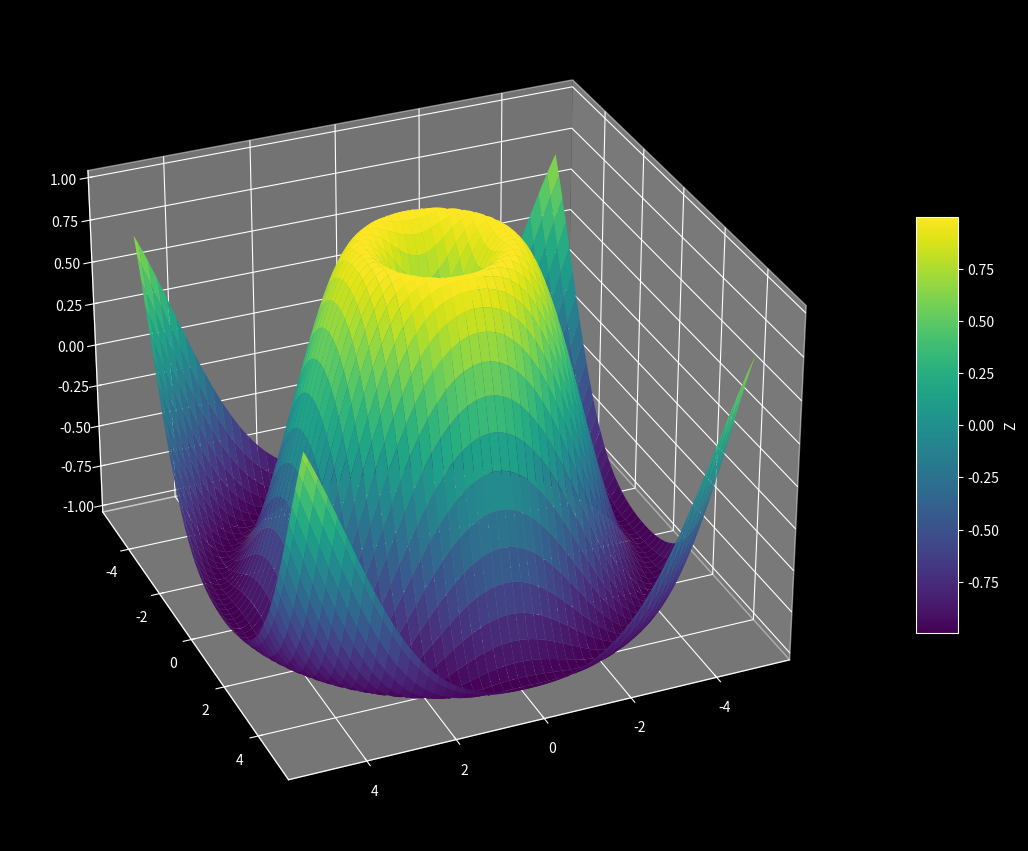

The script that saved this image: (Note: this script raises an exception after producing the figure.)
#!/usr/bin/python3

import numpy as np
import matplotlib.pyplot as plt
from matplotlib.animation import FuncAnimation


def animate_rotate( X, Y, Z, 
                    filename="animate_rotate.mp4",
                    pixel_size=(1920, 1080), 
                    dpi=100, 
                    colormap='viridis',
                    frames=360, 
                    interval=30, 
                    fps=30,
                    cb_enable=False,
                    cb_title="Z",
                    elev=30):
    """
    Creates and saves a 3D animation of the surface Z = f(X, Y).

    Args:
        X (array-like): 2D array of X coordinates of the surface.
        Y (array-like): 2D array of Y coordinates of the surface.
        Z (array-like): 2D array of Z values of the surface.
        filename (str, optional): Output file name. Default is 'animate_rotate.mp4'.
        pixel_size (tuple, optional): Figure size in pixels (width, height). Default is (1920, 1080).
        dpi (int, optional): Figure resolution in dots per inch. Default is 100.
        colormap (str, optional): Colormap for the surface. Default is 'viridis'.
        elev (float, optional): Initial elevation of the camera. Default is 30.
        frames (int, optional): Total number of frames in the animation. Default is 360.
        interval (int, optional): Interval between frames in milliseconds. Default is 30.
        fps (int, optional): Frames per second for the video. Default is 30.
        cb_enable (bool, optional): Enable colorbar. Default False.
        cb_title (str, optional): Title of colorbar. Default "Z".

    Returns:
        None
    """
    width, height = pixel_size
    figsize = (width / dpi, height / dpi)  # calcula tamanho em polegadas
    fig = plt.figure(figsize=figsize, dpi=dpi)
    ax = fig.add_subplot(111, projection='3d')
    hd_surf = ax.plot_surface(X, Y, Z, cmap=colormap)
    
    # Barra de cores
    if cb_enable:
        fig.colorbar(hd_surf, ax=ax, shrink=0.5, aspect=10, label=cb_title)
    
    def update(frame):
        ax.view_init(elev=elev, azim=frame)
        return []

    def progresso(frame_number, total_frames):
        print(f"Renderizando frame {frame_number+1}/{total_frames}", end='\r')

    ani = FuncAnimation(fig, update, frames=frames, interval=interval, blit=False)

    ani.save(
        filename,
        writer='ffmpeg',
        fps=fps,
        dpi=dpi,
        progress_callback=progresso
    )
    print(f"\nVídeo salvo em {width}x{height} pixels como '{filename}'")


if __name__ == "__main__":
    plt.style.use('dark_background')

    X = np.linspace(-5, 5, 100)
    Y = np.linspace(-5, 5, 100)
    X, Y = np.meshgrid(X, Y)
    Z = np.sin(np.sqrt(X**2 + Y**2))

    animate_rotate(X, Y, Z, cb_enable=True)


